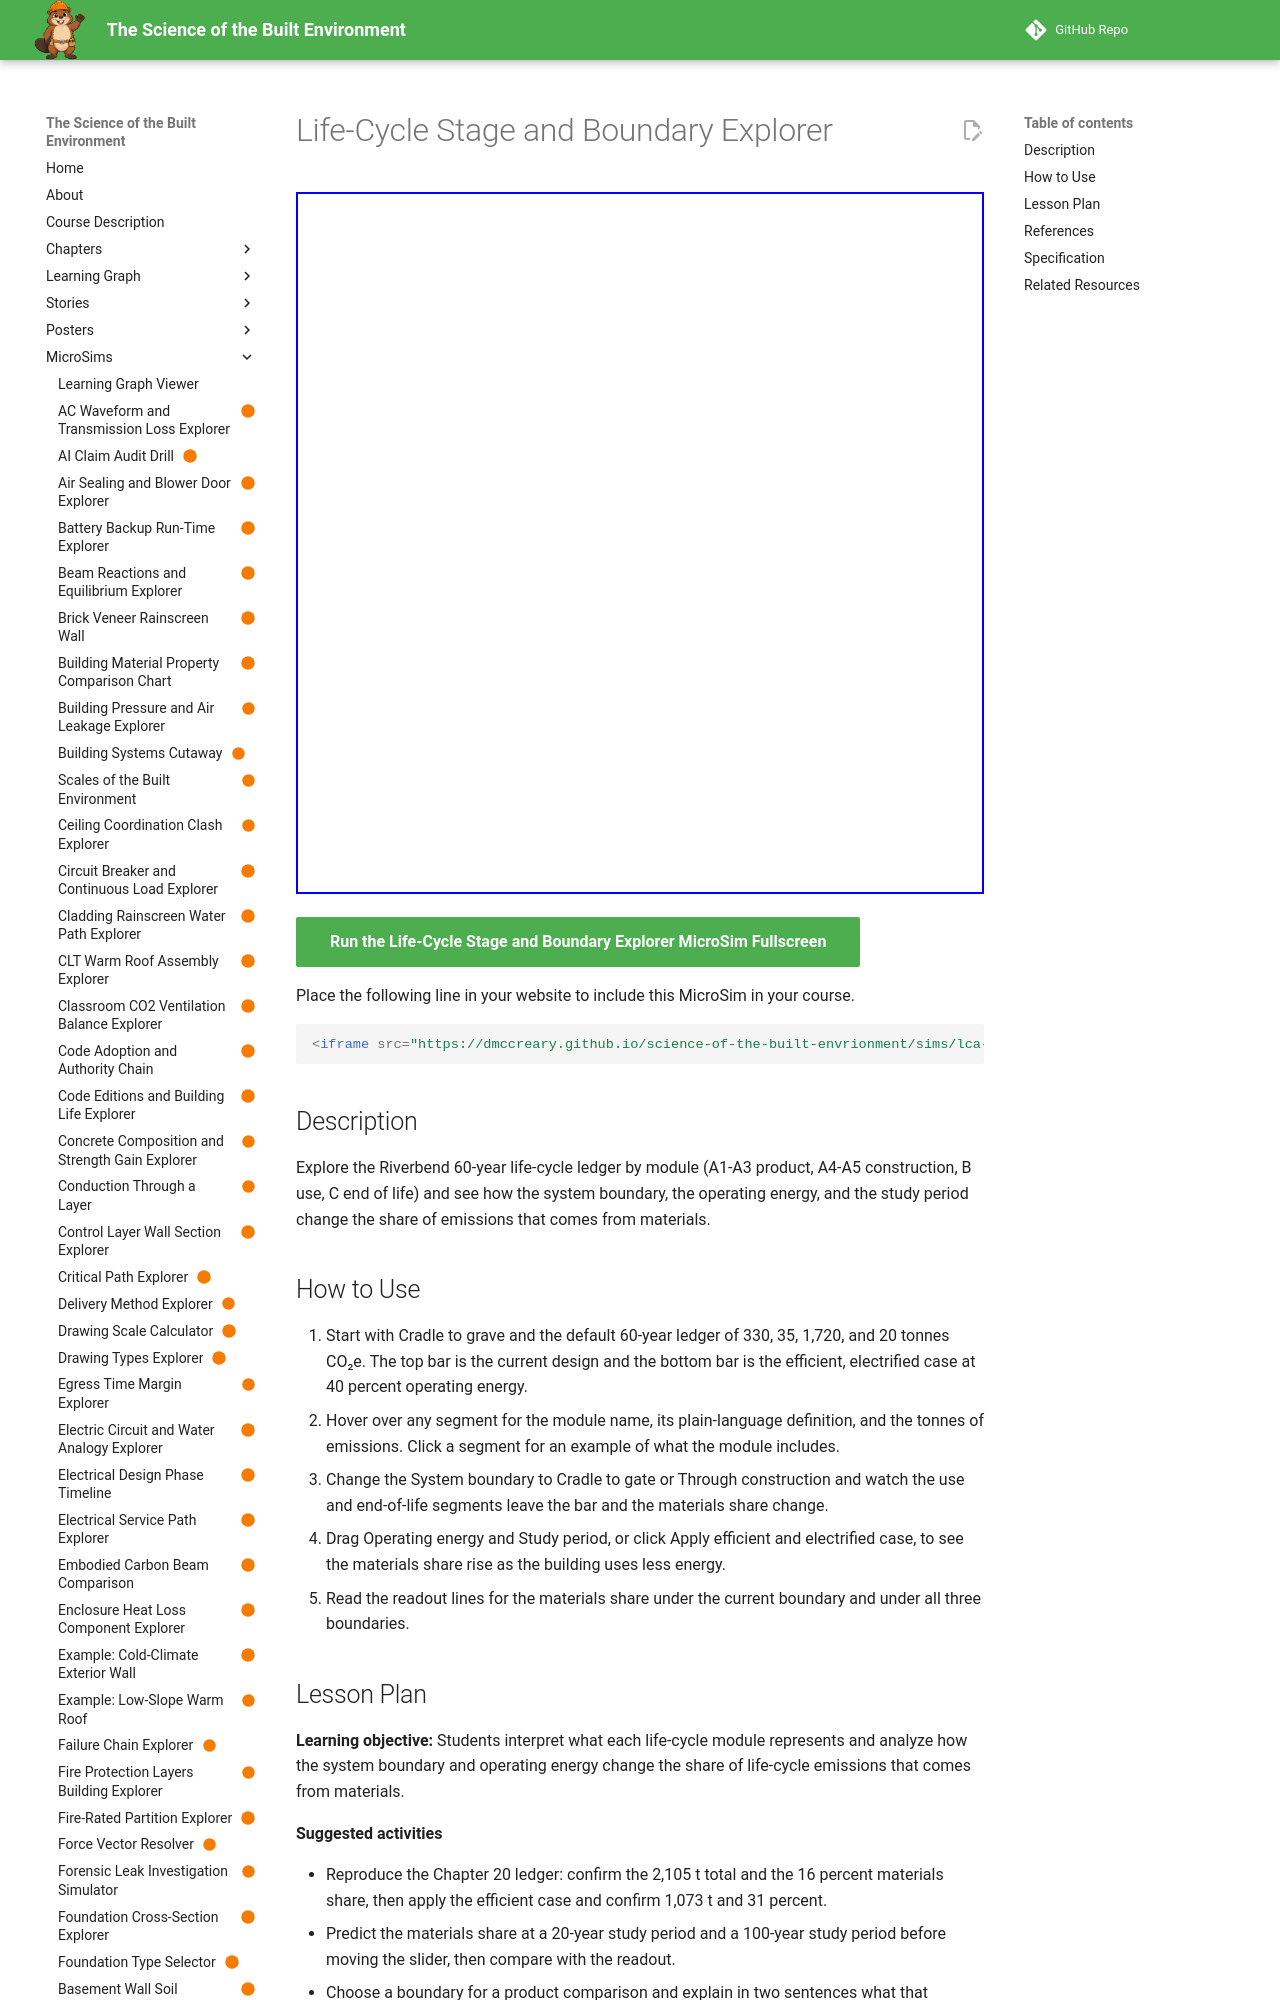

repository: dmccreary/science-of-the-built-envrionment · page: sims/lca-stage-boundary-explorer/index.html · generator: mkdocs

---
title: "Life-Cycle Stage and Boundary Explorer"
description: "Explore the Riverbend 60-year life-cycle ledger by module (A1-A3 product, A4-A5 construction, B use, C end of life) and see how the system boundary, the operating energy, and the study period change the share of emissions that comes from materials."
image: /sims/lca-stage-boundary-explorer/lca-stage-boundary-explorer.png
og:image: /sims/lca-stage-boundary-explorer/lca-stage-boundary-explorer.png
twitter:image: /sims/lca-stage-boundary-explorer/lca-stage-boundary-explorer.png
social:
   cards: false
status: built
library: Chart.js
bloom_level: Understand, Analyze
---

# Life-Cycle Stage and Boundary Explorer

<iframe src="main.html" width="100%" height="702" scrolling="no"></iframe>

[Run the Life-Cycle Stage and Boundary Explorer MicroSim Fullscreen](main.html){ .md-button .md-button--primary }

Place the following line in your website to include this MicroSim in your course.

```html
<iframe src="https://dmccreary.github.io/science-of-the-built-envrionment/sims/lca-stage-boundary-explorer/main.html" width="100%" height="702" scrolling="no"></iframe>
```

## Description

Explore the Riverbend 60-year life-cycle ledger by module (A1-A3 product, A4-A5 construction, B use, C end of life) and see how the system boundary, the operating energy, and the study period change the share of emissions that comes from materials.

## How to Use

1. Start with Cradle to grave and the default 60-year ledger of 330, 35, 1,720, and 20 tonnes CO₂e. The top bar is the current design and the bottom bar is the efficient, electrified case at 40 percent operating energy.
2. Hover over any segment for the module name, its plain-language definition, and the tonnes of emissions. Click a segment for an example of what the module includes.
3. Change the System boundary to Cradle to gate or Through construction and watch the use and end-of-life segments leave the bar and the materials share change.
4. Drag Operating energy and Study period, or click Apply efficient and electrified case, to see the materials share rise as the building uses less energy.
5. Read the readout lines for the materials share under the current boundary and under all three boundaries.
